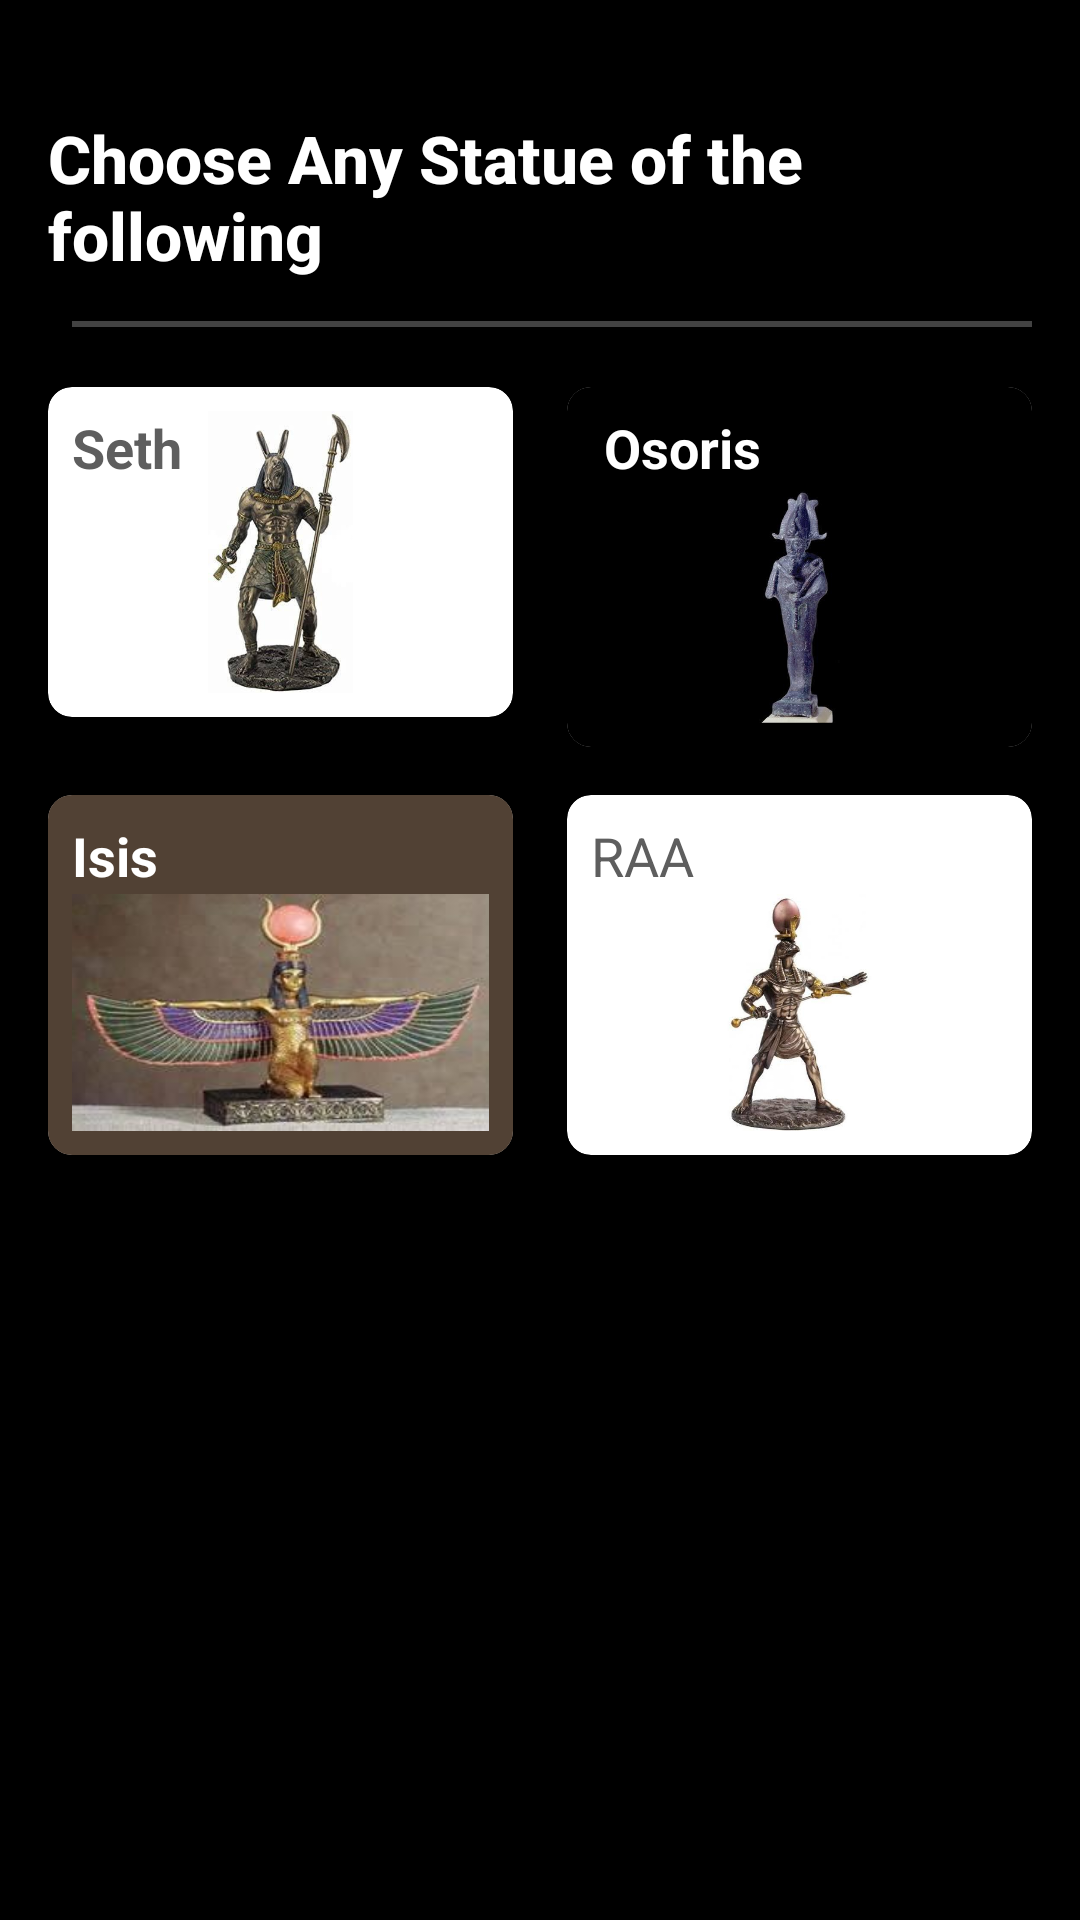

Write the Android layout XML for this screen, with the resource values it uses.
<!-- AndroidManifest.xml: application theme Theme.KhatabProject -->
<!-- res/layout/activity_home_page.xml -->
<?xml version="1.0" encoding="utf-8"?>
<LinearLayout xmlns:android="http://schemas.android.com/apk/res/android"
    xmlns:app="http://schemas.android.com/apk/res-auto"
    xmlns:tools="http://schemas.android.com/tools"
    android:layout_width="match_parent"
    android:layout_height="match_parent"
    android:orientation="vertical"
    android:padding="16dp"
    android:background="#000000"
    tools:context=".HomePage">

    <LinearLayout
        android:layout_width="match_parent"
        android:layout_height="wrap_content"
        android:orientation="horizontal">



    </LinearLayout>


    <androidx.cardview.widget.CardView
        android:layout_width="match_parent"
        android:layout_height="wrap_content"
        android:layout_marginTop="22dp"/>


    <TextView
        android:layout_width="wrap_content"
        android:layout_height="wrap_content"
        android:layout_gravity="center"
        android:fontFamily="sans-serif-medium"
        android:text="Choose Any Statue of the following"
        android:textColor="#FFFFFF"
        android:textSize="22dp"
        android:textStyle="bold" />

    <LinearLayout
        android:layout_width="match_parent"
        android:layout_height="wrap_content"
        android:layout_marginTop="14dp"
        android:orientation="horizontal">

        <View
            android:layout_width="match_parent"
            android:layout_height="2dp"
            android:layout_gravity="center"
            android:layout_marginLeft="8dp"
            android:background="#7a8b8b8b"></View>

    </LinearLayout>


    <LinearLayout
        android:layout_width="match_parent"
        android:layout_height="wrap_content"
        android:layout_marginTop="20dp"
        android:orientation="horizontal">

        <androidx.cardview.widget.CardView
            android:layout_width="160dp"
            android:layout_height="110dp"
            android:layout_weight="1"
            app:cardCornerRadius="8dp"
            app:cardElevation="2dp">

            <RelativeLayout
                android:layout_width="match_parent"
                android:layout_height="match_parent"

                android:padding="8dp">

                <TextView
                    android:id="@+id/sethtextview"

                    android:layout_width="wrap_content"
                    android:layout_height="wrap_content"
                    android:text="Seth"
                    android:textStyle="bold"
                    android:textColor="#5E5E5E"
                    android:textSize="18dp" />

                <ImageView
                    android:id="@+id/sethimageview"
                    android:layout_width="wrap_content"
                    android:layout_height="wrap_content"
                    android:layout_alignParentRight="true"
                    android:layout_alignParentBottom="true"
                    android:src="@drawable/seth" />

            </RelativeLayout>

        </androidx.cardview.widget.CardView>

        <androidx.cardview.widget.CardView
            android:layout_width="160dp"
            android:layout_height="120dp"
            android:layout_marginLeft="18dp"
            android:layout_weight="1"
            app:cardCornerRadius="8dp"
            app:cardElevation="2dp">

            <RelativeLayout
                android:layout_width="match_parent"
                android:layout_height="match_parent"
                android:background="#000000"

                android:padding="8dp">

                <TextView
                    android:id="@+id/osiristextview"

                    android:layout_width="wrap_content"
                    android:layout_height="wrap_content"
                    android:text="
Osoris"
                    android:textStyle="bold"

                    android:textColor="#ffffff"
                    android:textSize="18dp" />

                <ImageView
                    android:id="@+id/osirisimageview"

                    android:layout_width="wrap_content"
                    android:layout_height="80dp"
                    android:layout_alignParentRight="true"
                    android:layout_alignParentBottom="true"
                    android:src="@drawable/osiris" />

            </RelativeLayout>

        </androidx.cardview.widget.CardView>


    </LinearLayout>

    <LinearLayout
        android:layout_width="match_parent"
        android:layout_height="wrap_content"
        android:layout_marginTop="16dp"
        android:orientation="horizontal">

        <androidx.cardview.widget.CardView
            android:layout_width="160dp"
            android:layout_height="120dp"
            android:layout_weight="1"
            app:cardCornerRadius="8dp"
            app:cardElevation="2dp">

            <RelativeLayout
                android:layout_width="match_parent"
                android:layout_height="match_parent"
                android:background="#514134"
                android:padding="8dp">

                <TextView
                    android:id="@+id/isistextview"

                    android:layout_width="wrap_content"
                    android:layout_height="wrap_content"
                    android:text="Isis"
                    android:textStyle="bold"
                    android:textColor="#ffffff"
                    android:textSize="18dp" />

                <ImageView
                    android:id="@+id/isisimage"

                    android:layout_width="match_parent"
                    android:layout_height="match_parent"
                    android:layout_alignParentRight="true"
                    android:layout_alignParentBottom="true"
                    android:scaleType="fitXY"
android:layout_marginTop="25dp"
                    android:src="@drawable/isis" />

            </RelativeLayout>

        </androidx.cardview.widget.CardView>

        <androidx.cardview.widget.CardView
            android:layout_width="160dp"
            android:layout_height="120dp"
            android:layout_marginLeft="18dp"
            android:layout_weight="1"
            app:cardCornerRadius="8dp"
            app:cardElevation="2dp">

            <RelativeLayout
                android:layout_width="match_parent"
                android:layout_height="match_parent"

                android:padding="8dp">

                <TextView
                    android:id="@+id/ratextview"

                    android:layout_width="wrap_content"
                    android:layout_height="wrap_content"
                    android:text="RAA"
                    android:textColor="#5E5E5E"
                    android:textSize="18dp" />

                <ImageView
                    android:id="@+id/raimageview"
                    android:layout_marginTop="25dp"

                    android:layout_width="match_parent"
                    android:layout_height="match_parent"
                    android:layout_alignParentRight="true"
                    android:layout_alignParentBottom="true"
                    android:src="@drawable/ra" />

            </RelativeLayout>

        </androidx.cardview.widget.CardView>


    </LinearLayout>

    <LinearLayout
        android:layout_width="match_parent"
        android:layout_height="wrap_content"
        android:layout_marginTop="16dp"
        android:layout_marginBottom="8dp"
        android:orientation="horizontal"/>

</LinearLayout>
<!-- resources referenced by this layout -->
<resources>
  <!-- drawable isis: jpg bitmap (drawable, 8285 bytes) -->
  <!-- drawable osiris: jpg bitmap (drawable, 13906 bytes) -->
  <!-- drawable ra: jpg bitmap (drawable, 20567 bytes) -->
  <!-- drawable seth: jpg bitmap (drawable, 17825 bytes) -->
  <style name="Theme.KhatabProject" parent="Theme.MaterialComponents.DayNight.DarkActionBar">
          
          <item name="colorPrimary">@color/purple_500</item>
          <item name="colorPrimaryVariant">@color/purple_700</item>
          <item name="colorOnPrimary">@color/white</item>
          
          <item name="colorSecondary">@color/teal_200</item>
          <item name="colorSecondaryVariant">@color/teal_700</item>
          <item name="colorOnSecondary">@color/black</item>
          
          <item name="android:statusBarColor" tools:targetApi="l">?attr/colorPrimaryVariant</item>
          
      </style>
  <!-- not gathered from this repository: default colours our renderer supplied (Android Studio template values) -->
  <color name="purple_500">#FF6200EE</color>
  <color name="purple_700">#FF3700B3</color>
  <color name="teal_200">#FF03DAC5</color>
  <color name="teal_700">#FF018786</color>
  <color name="black">#FF000000</color>
  <color name="white">#FFFFFFFF</color>
</resources>
